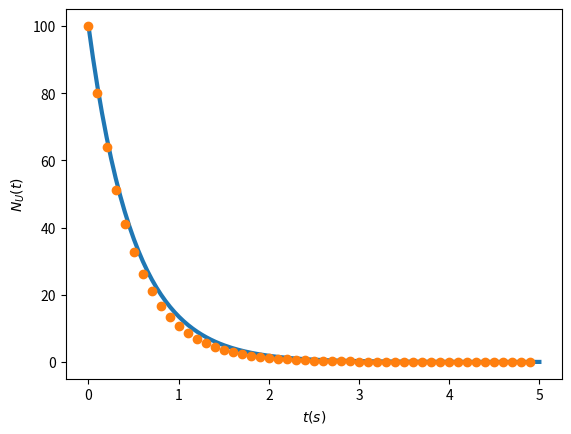

The script that saved this image:
"""
=====================
Peluruhan Radioaktif
[redacted]
=====================
"""

import matplotlib.pyplot as plt
import numpy as np

# Initialize Variable
tmin = 0
tmax = 5
tau = 0.5

# Calculate Decay Exact
Nexact = 200
te = np.linspace(tmin,tmax,Nexact)
NU0 = 100
NUe = NU0*np.exp(-te/tau)

# Calculate Decay Numeric
# Ngrid = 20
# dt = (tmax-tmin)/Ngrid
dt = 0.1
Ngrid = np.int8((tmax-tmin)/dt)
t = np.zeros(Ngrid)

NU = np.zeros(Ngrid)
NU[0] = NU0
for ii in range(0,Ngrid-1):
    NU[ii+1] = NU[ii] - (NU[ii]/tau)*dt
    t[ii+1] = t[ii] + dt

# Plot
plt.plot(te,NUe,'-',linewidth=3.0)
plt.plot(t,NU,'o')
plt.xlabel('$t (s)$')
plt.ylabel('$N_U(t)$')
# plt.xlabel('$t (s)$',fontsize=28)
# plt.ylabel('$N_U(t)$',fontsize=28)
plt.show()
